Photos from the image-classification dataset "dataset" in the GitHub repository ahmadhussain03/Oil-Palm-Tree-Detection-Using-Transfer-Learning. Its 2 classes are: negative, positive.

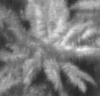
Label: positive

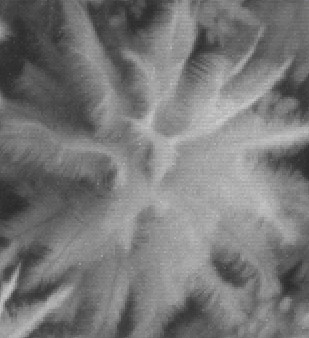
Label: positive

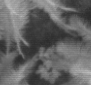
Label: negative

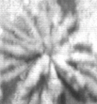
Label: positive

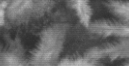
Label: negative

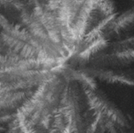
Label: positive
